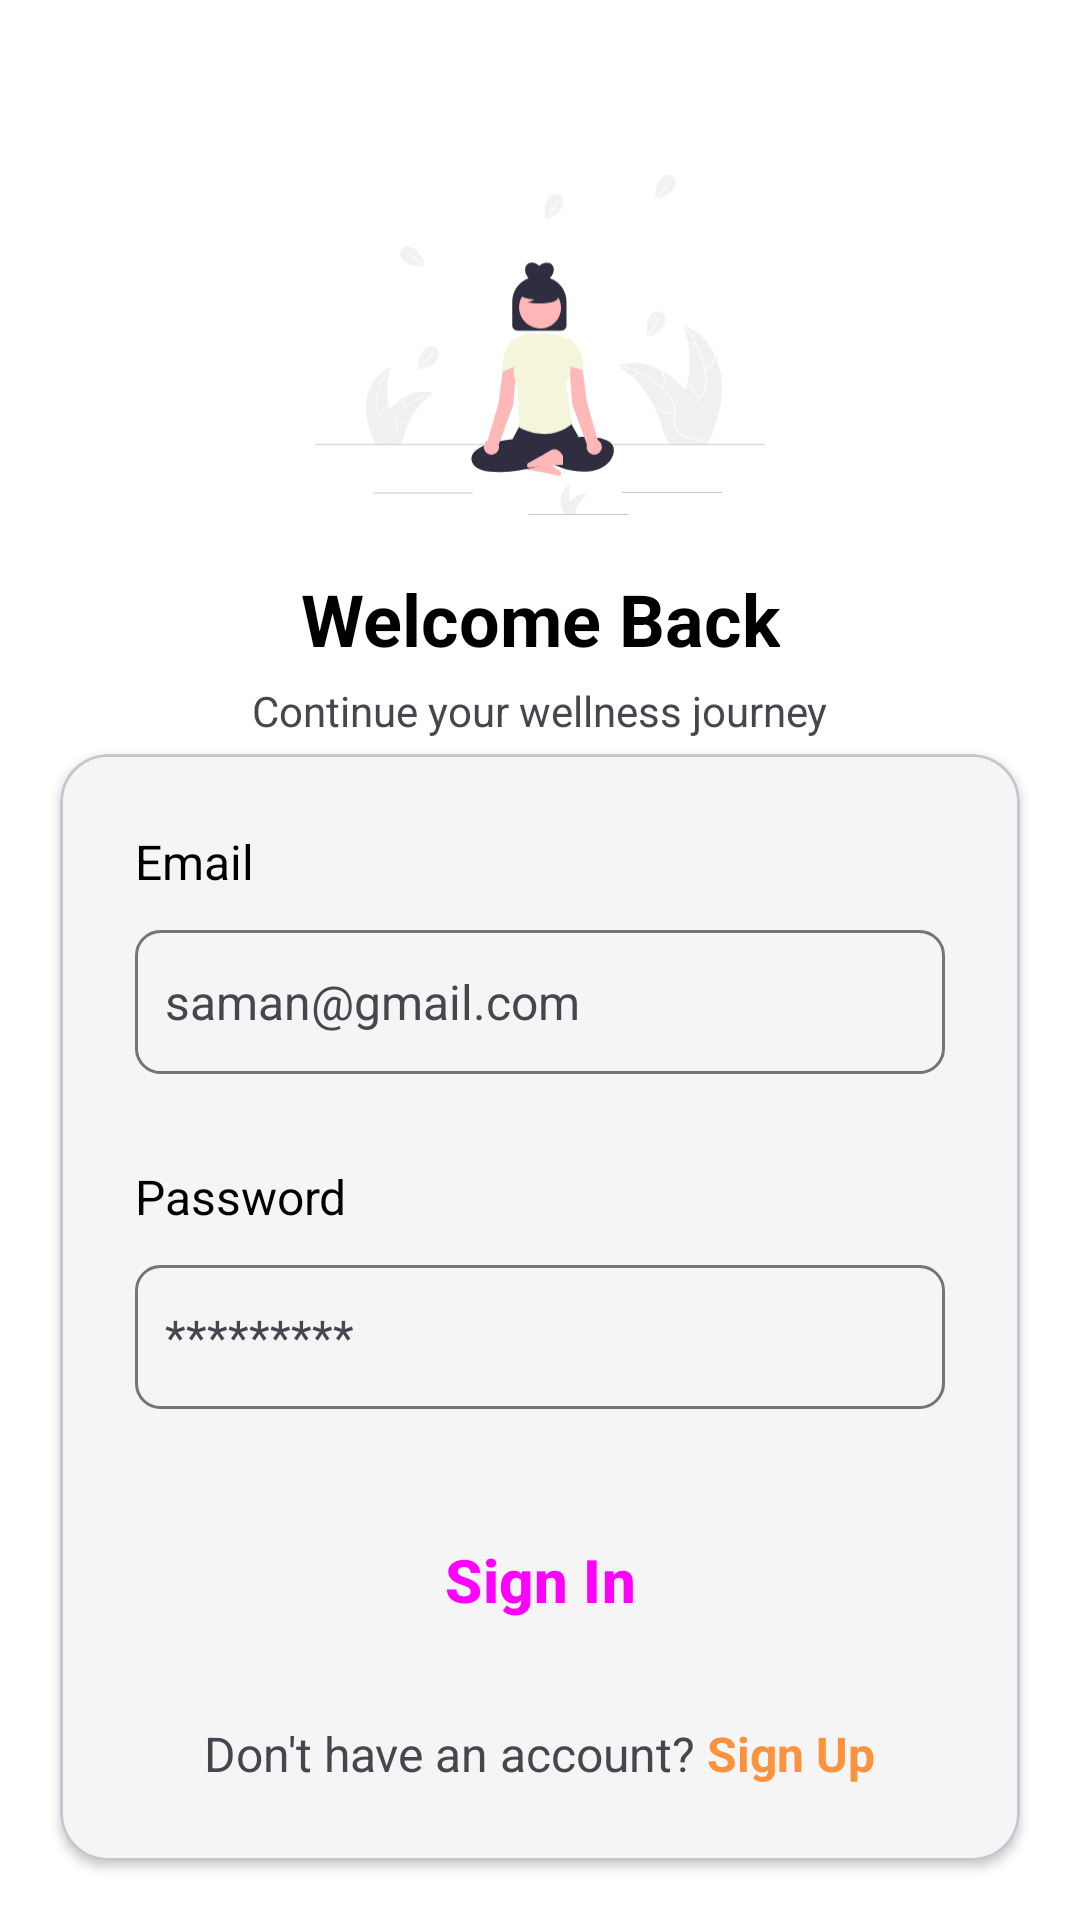

Android layout source for this screen:
<!-- AndroidManifest.xml: application theme Theme.ZenFlow -->
<!-- res/layout/activity_signin.xml -->
<?xml version="1.0" encoding="utf-8"?>
<androidx.constraintlayout.widget.ConstraintLayout xmlns:android="http://schemas.android.com/apk/res/android"
    xmlns:app="http://schemas.android.com/apk/res-auto"
    xmlns:tools="http://schemas.android.com/tools"
    android:id="@+id/signin_screen"
    android:layout_width="match_parent"
    android:layout_height="match_parent"
    android:background="?attr/colorSurface"
    tools:context=".SigninActivity">

    <ImageView
        android:id="@+id/signin_logo"
        android:layout_width="150dp"
        android:layout_height="150dp"
        android:layout_marginTop="40dp"
        app:layout_constraintEnd_toEndOf="parent"
        app:layout_constraintHorizontal_bias="0.5"
        app:layout_constraintStart_toStartOf="parent"
        app:layout_constraintTop_toTopOf="parent"
        app:srcCompat="@drawable/zenflow_logo" />

    <TextView
        android:id="@+id/signin_text1"
        android:layout_width="wrap_content"
        android:layout_height="wrap_content"
        android:text="@string/signin_text1"
        android:textAlignment="center"
        android:textColor="?attr/colorOnSurface"
        android:textSize="24sp"
        android:textStyle="bold"
        app:layout_constraintEnd_toEndOf="parent"
        app:layout_constraintHorizontal_bias="0.5"
        app:layout_constraintStart_toStartOf="parent"
        app:layout_constraintTop_toBottomOf="@+id/signin_logo" />

    <TextView
        android:id="@+id/signin_text2"
        android:layout_width="wrap_content"
        android:layout_height="wrap_content"
        android:layout_marginTop="5dp"
        android:text="@string/signin_text2"
        android:textColor="?attr/colorOnSurfaceVariant"
        app:layout_constraintEnd_toEndOf="parent"
        app:layout_constraintHorizontal_bias="0.5"
        app:layout_constraintStart_toStartOf="parent"
        app:layout_constraintTop_toBottomOf="@+id/signin_text1" />

    <com.google.android.material.card.MaterialCardView
        android:layout_width="0dp"
        android:layout_height="wrap_content"
        android:layout_marginTop="25dp"
        android:layout_marginStart="20dp"
        android:layout_marginEnd="20dp"
        android:layout_marginBottom="40dp"
        app:cardCornerRadius="16dp"
        app:cardElevation="2dp"
        app:cardBackgroundColor="?attr/colorSurfaceVariant"
        app:layout_constraintEnd_toEndOf="parent"
        app:layout_constraintStart_toStartOf="parent"
        app:layout_constraintTop_toBottomOf="@+id/signin_text2"
        app:layout_constraintBottom_toBottomOf="parent">

        <LinearLayout
            android:layout_width="match_parent"
            android:layout_height="wrap_content"
            android:orientation="vertical"
            android:padding="25dp">

            <TextView
                android:id="@+id/lbl_email_signin"
                android:layout_width="match_parent"
                android:layout_height="wrap_content"
                android:layout_marginBottom="12dp"
                android:text="@string/lbl_email"
                android:textColor="?attr/colorOnSurface"
                android:textSize="16sp" />

            <EditText
                android:id="@+id/signin_email"
                style="@style/CustomEditText"
                android:layout_width="match_parent"
                android:layout_height="48dp"
                android:layout_marginBottom="30dp"
                android:ems="10"
                android:hint="@string/email_hint"
                android:inputType="textEmailAddress" />

            <TextView
                android:id="@+id/lbl_pwd_signin"
                android:layout_width="match_parent"
                android:layout_height="wrap_content"
                android:layout_marginBottom="12dp"
                android:text="@string/lbl_pwd"
                android:textColor="?attr/colorOnSurface"
                android:textSize="16sp" />

            <EditText
                android:id="@+id/signin_pwd"
                style="@style/CustomEditText"
                android:layout_width="match_parent"
                android:layout_height="48dp"
                android:layout_marginBottom="30dp"
                android:ems="10"
                android:hint="@string/pwd_hint"
                android:inputType="textPassword" />

            <Button
                android:id="@+id/signin_btn_main"
                android:layout_width="match_parent"
                android:layout_height="54dp"
                android:layout_marginBottom="20dp"
                android:text="@string/signin_btn"
                android:textSize="20sp"
                android:textStyle="bold"
                style="@style/Widget.Material3.Button"
                app:cornerRadius="12dp" />

            <LinearLayout
                android:layout_width="wrap_content"
                android:layout_height="wrap_content"
                android:layout_gravity="center"
                android:orientation="horizontal">

                <TextView
                    android:id="@+id/signin_text3"
                    android:layout_width="wrap_content"
                    android:layout_height="wrap_content"
                    android:text="@string/signin_text3"
                    android:textColor="?attr/colorOnSurfaceVariant"
                    android:textSize="16sp" />

                <TextView
                    android:id="@+id/signup_btn_small"
                    android:layout_width="wrap_content"
                    android:layout_height="wrap_content"
                    android:layout_marginStart="4dp"
                    android:text="@string/signup_btn"
                    android:textColor="@color/zen_primary"
                    android:textSize="16sp"
                    android:textStyle="bold" />

            </LinearLayout>
        </LinearLayout>
    </com.google.android.material.card.MaterialCardView>

</androidx.constraintlayout.widget.ConstraintLayout>
<!-- resources referenced by this layout -->
<resources>
  <color name="zen_primary">#FB923C</color>
  <!-- drawable zenflow_logo: vector/xml drawable (drawable, 16048 chars, omitted) -->
  <string name="email_hint">saman@gmail.com</string>
  <string name="lbl_email">Email</string>
  <string name="lbl_pwd">Password</string>
  <string name="pwd_hint">*********</string>
  <string name="signin_btn">Sign In</string>
  <string name="signin_text1">Welcome Back</string>
  <string name="signin_text2">Continue your wellness journey</string>
  <string name="signin_text3">Don\'t have an account?</string>
  <string name="signup_btn">Sign Up</string>
  <style name="CustomEditText" parent="Widget.AppCompat.EditText">
          
          <item name="android:textColor">?attr/colorOnSurface</item>
  
          
          <item name="android:textColorHint">?attr/colorOnSurfaceVariant</item>
  
          
          <item name="android:background">@drawable/edittext_background</item>
  
          
          <item name="android:textSize">16sp</item>
  
          
          <item name="android:padding">10dp</item>
      </style>
  <style name="Theme.ZenFlow" parent="Base.Theme.ZenFlow" />
  <!-- drawable edittext_background (drawable) -->
  <?xml version="1.0" encoding="utf-8"?>
  <shape xmlns:android="http://schemas.android.com/apk/res/android"
      android:shape="rectangle">
      <solid android:color="?attr/colorSurfaceVariant"/>  
      <stroke android:width="1dp" android:color="@color/light_gray"/> 
      <corners android:radius="8dp"/> 
      <padding android:left="8dp" android:top="8dp" android:right="8dp" android:bottom="8dp"/>
  </shape>
  <style name="Base.Theme.ZenFlow" parent="Theme.Material3.DayNight.NoActionBar">
          <item name="colorPrimary">@color/zen_primary</item>
          <item name="colorSecondary">@color/zen_accent_green</item>
  
          <item name="android:colorBackground">@color/zen_light_background</item>
          <item name="colorSurface">@color/zen_light_background</item>
          <item name="colorSurfaceVariant">@color/zen_light_card</item>
  
          <item name="colorOnBackground">@color/zen_light_text</item>
          <item name="colorOnSurface">@color/zen_light_text</item>
          <item name="colorOnPrimary">@color/zen_dark_text</item>
          <item name="android:textColorSecondary">@color/zen_light_text_secondary</item>
      </style>
  <color name="light_gray">#757575</color>
  <color name="zen_accent_green">#66BB6A</color>
  <color name="zen_light_background">#FFFFFFFF</color>
  <color name="zen_light_card">#F5F5F5</color>
  <color name="zen_light_text">#FF000000</color>
  <color name="zen_dark_text">#FFFFFFFF</color>
  <color name="zen_light_text_secondary">#424242</color>
</resources>
